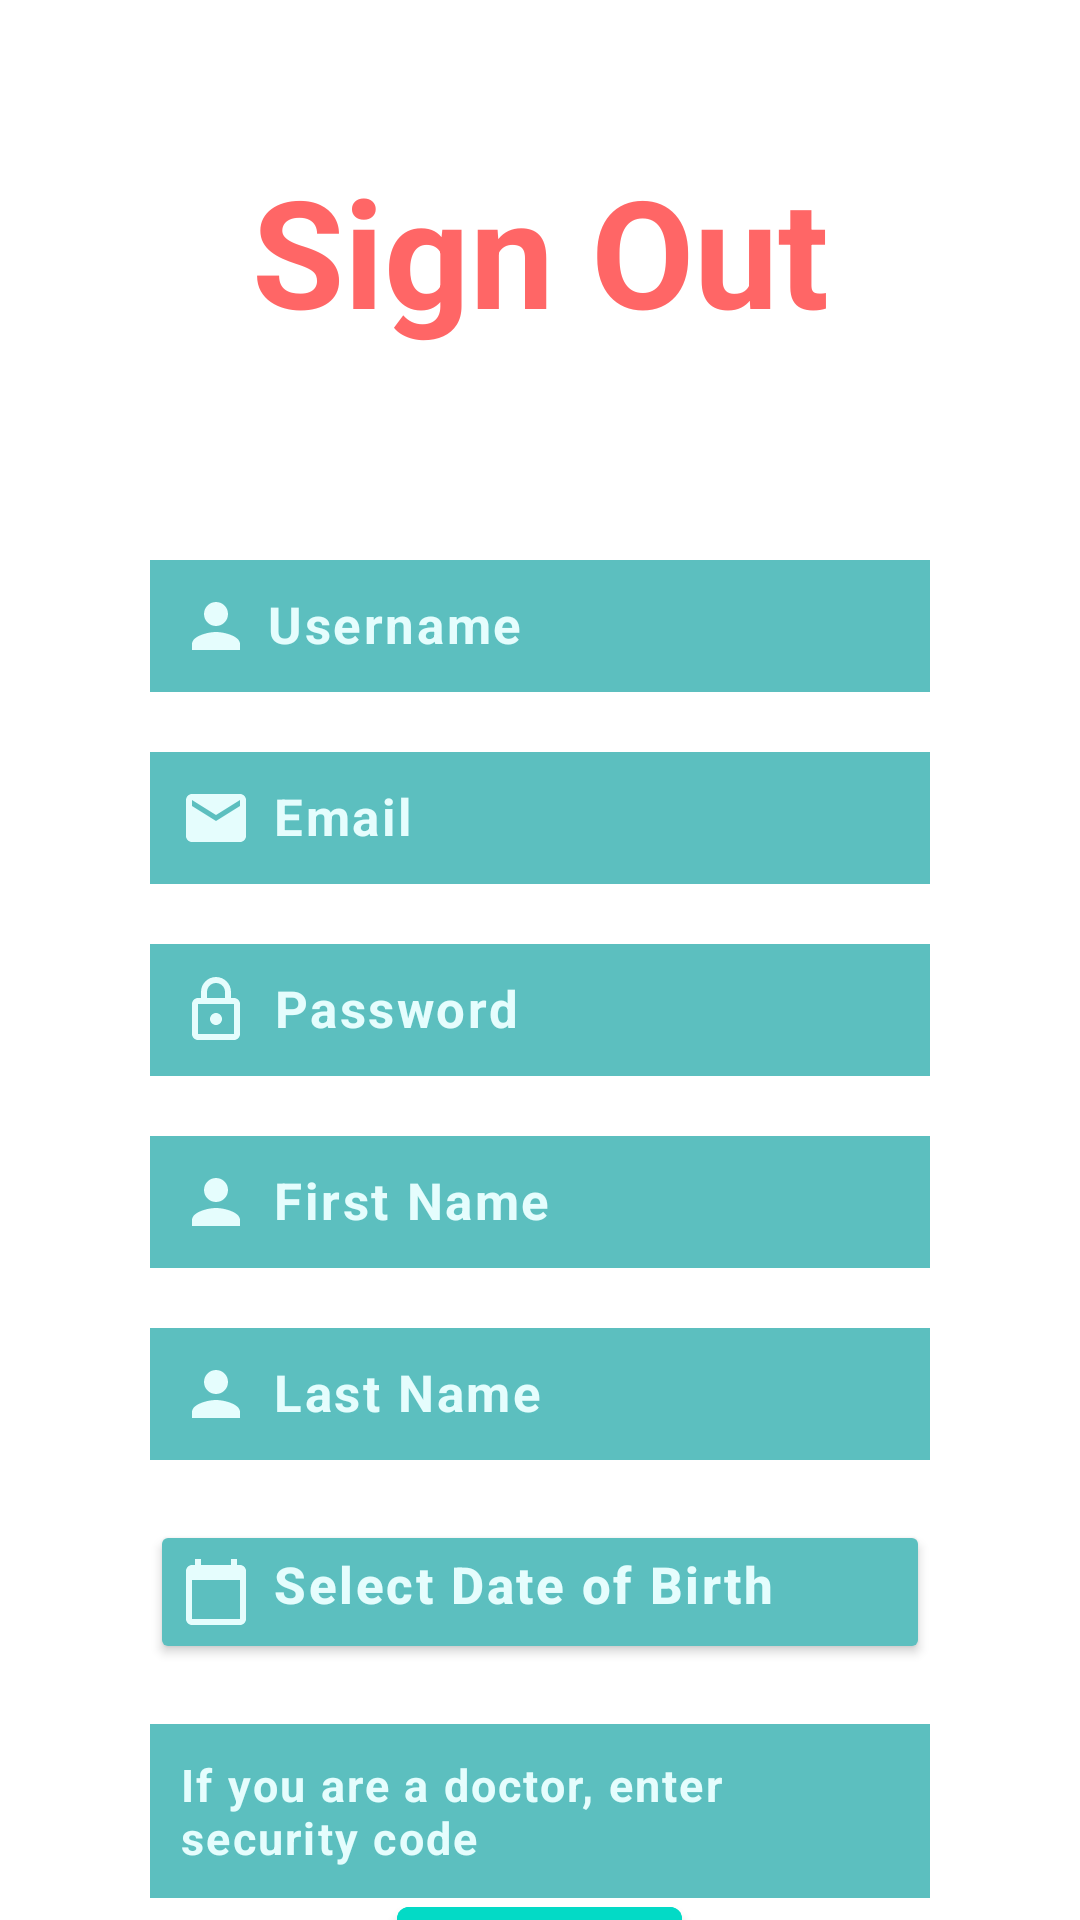

Android layout source for this screen:
<!-- AndroidManifest.xml: application theme Theme.MyApplication -->
<!-- res/layout/signout_activity.xml -->
<?xml version="1.0" encoding="utf-8"?>
<RelativeLayout xmlns:android="http://schemas.android.com/apk/res/android"
    xmlns:app="http://schemas.android.com/apk/res-auto"
    xmlns:tools="http://schemas.android.com/tools"
    android:layout_width="match_parent"
    android:layout_height="match_parent"
    android:background="@drawable/background"
    tools:context=".MainActivity">


    
    <TextView
        android:id="@+id/signin"
        android:layout_width="match_parent"
        android:layout_height="wrap_content"
        android:layout_marginStart="50dp"
        android:layout_marginTop="50dp"
        android:layout_marginEnd="50dp"
        android:layout_marginBottom="50dp"
        android:gravity="center"
        android:text="Sign Out"
        android:textColor="#ff6666"
        android:textSize="50dp"
        android:textStyle="bold"/>


    

    <EditText
        android:id="@+id/username"
        android:layout_width="match_parent"
        android:layout_height="wrap_content"
        android:layout_below="@+id/signin"
        android:layout_marginStart="50dp"
        android:layout_marginTop="20dp"
        android:layout_marginEnd="50dp"
        android:layout_marginBottom="0dp"
        android:background="#5Cbfbf"
        android:gravity="left"
        android:hint="Username"
        android:textColor="#E5FDFD"
        android:textColorHint="#E5FDFD"
        android:padding="10dp"
        android:textSize="17dp"
        android:letterSpacing="0.05"
        android:textStyle="bold"
        android:drawableLeft="@drawable/ic_baseline_person_24"
        android:drawablePadding="5dp"/>

    <EditText
        android:id="@+id/mail"
        android:layout_width="match_parent"
        android:layout_height="wrap_content"
        android:layout_below="@+id/username"
        android:layout_marginStart="50dp"
        android:layout_marginTop="20dp"
        android:layout_marginEnd="50dp"
        android:layout_marginBottom="0dp"
        android:background="#5Cbfbf"
        android:gravity="left"
        android:hint="Email"
        android:textColor="#E5FDFD"
        android:textColorHint="#E5FDFD"
        android:padding="10dp"
        android:textSize="17dp"
        android:letterSpacing="0.05"
        android:textStyle="bold"
        android:drawableLeft="@drawable/ic_baseline_email_24"
        android:drawablePadding="7dp"/>

    
    <EditText
        android:id="@+id/password"
        android:layout_width="match_parent"
        android:layout_height="wrap_content"
        android:layout_below="@+id/mail"
        android:layout_marginStart="50dp"
        android:layout_marginTop="20dp"
        android:layout_marginEnd="50dp"
        android:layout_marginBottom="0dp"
        android:background="#5Cbfbf"
        android:gravity="left"
        android:hint=" Password"
        android:inputType="textPassword"
        android:textColorHint="#E5FDFD"
        android:textColor="#E5FDFD"
        android:padding="10dp"
        android:textSize="17dp"
        android:letterSpacing="0.05"
        android:textStyle="bold"
        android:drawableLeft="@drawable/ic_outline_lock_24"
        android:drawablePadding="2dp"/>

    <EditText
        android:id="@+id/firstName"
        android:layout_width="match_parent"
        android:layout_height="wrap_content"
        android:layout_below="@+id/password"
        android:layout_marginStart="50dp"
        android:layout_marginTop="20dp"
        android:layout_marginEnd="50dp"
        android:layout_marginBottom="0dp"
        android:background="#5Cbfbf"
        android:drawableLeft="@drawable/ic_baseline_person_24"
        android:drawablePadding="7dp"
        android:gravity="left"
        android:hint="First Name"
        android:letterSpacing="0.05"
        android:padding="10dp"
        android:textColor="#E5FDFD"
        android:textColorHint="#E5FDFD"
        android:textSize="17dp"
        android:textStyle="bold" />

    <EditText
        android:id="@+id/lastName"
        android:layout_width="match_parent"
        android:layout_height="wrap_content"
        android:layout_below="@+id/firstName"
        android:layout_marginStart="50dp"
        android:layout_marginTop="20dp"
        android:layout_marginEnd="50dp"
        android:layout_marginBottom="0dp"
        android:background="#5Cbfbf"
        android:gravity="left"
        android:hint="Last Name"
        android:textColor="#E5FDFD"
        android:textColorHint="#E5FDFD"
        android:padding="10dp"
        android:textSize="17dp"
        android:letterSpacing="0.05"
        android:textStyle="bold"
        android:drawableLeft="@drawable/ic_baseline_person_24"
        android:drawablePadding="7dp"/>

    <Button
        android:layout_width="match_parent"
        android:layout_height="wrap_content"
        android:text="Select Date of Birth"
        android:textAllCaps="false"
        android:textColor="#E5FDFD"
        android:gravity="left"
        android:id="@+id/dateOfBirth"
        android:layout_marginStart="50dp"
        android:layout_marginTop="20dp"
        android:layout_marginEnd="50dp"
        android:layout_marginBottom="0dp"
        android:padding="10dp"
        android:textSize="17dp"
        android:letterSpacing="0.05"
        android:textStyle="bold"
        android:drawableLeft="@drawable/ic_baseline_calendar_today_24"
        android:drawablePadding="7dp"
        android:backgroundTint="#5cbfbf"
        android:layout_below="@+id/lastName" />

    <EditText
        android:id="@+id/secdoc"
        android:layout_width="match_parent"
        android:layout_height="wrap_content"
        android:layout_below="@+id/dateOfBirth"
        android:layout_marginStart="50dp"
        android:layout_marginTop="20dp"
        android:layout_marginEnd="50dp"
        android:layout_marginBottom="0dp"
        android:background="#5Cbfbf"
        android:gravity="left"
        android:hint="If you are a doctor, enter security code"
        android:textColor="#E5FDFD"
        android:textColorHint="#E5FDFD"
        android:padding="10dp"
        android:textSize="15dp"
        android:letterSpacing="0.05"
        android:textStyle="bold" />

    <com.google.android.material.button.MaterialButton
        android:id="@+id/signupbutton"
        android:layout_width="wrap_content"
        android:layout_height="wrap_content"
        android:layout_below="@id/dateOfBirth"
        android:layout_centerHorizontal="true"
        android:layout_marginStart="20dp"
        android:layout_marginTop="75dp"
        android:layout_marginEnd="20dp"
        android:layout_marginBottom="20dp"
        android:backgroundTint="@color/design_default_color_secondary"
        android:text="Sign up" />


</RelativeLayout>
<!-- resources referenced by this layout -->
<resources>
  <!-- drawable ic_baseline_calendar_today_24 (drawable) -->
  <vector android:height="24dp" android:tint="#E5FDFD"
      android:viewportHeight="24" android:viewportWidth="24"
      android:width="24dp" xmlns:android="http://schemas.android.com/apk/res/android">
      <path android:fillColor="@android:color/white" android:pathData="M20,3h-1L19,1h-2v2L7,3L7,1L5,1v2L4,3c-1.1,0 -2,0.9 -2,2v16c0,1.1 0.9,2 2,2h16c1.1,0 2,-0.9 2,-2L22,5c0,-1.1 -0.9,-2 -2,-2zM20,21L4,21L4,8h16v13z"/>
  </vector>
  <!-- drawable ic_baseline_email_24 (drawable) -->
  <vector android:height="24dp" android:tint="#E5FDFD"
      android:viewportHeight="24" android:viewportWidth="24"
      android:width="24dp" xmlns:android="http://schemas.android.com/apk/res/android">
      <path android:fillColor="@android:color/white" android:pathData="M20,4L4,4c-1.1,0 -1.99,0.9 -1.99,2L2,18c0,1.1 0.9,2 2,2h16c1.1,0 2,-0.9 2,-2L22,6c0,-1.1 -0.9,-2 -2,-2zM20,8l-8,5 -8,-5L4,6l8,5 8,-5v2z"/>
  </vector>
  <!-- drawable ic_baseline_person_24 (drawable) -->
  <vector android:height="24dp" android:tint="#E5FDFD"
      android:viewportHeight="24" android:viewportWidth="24"
      android:width="24dp" xmlns:android="http://schemas.android.com/apk/res/android">
      <path android:fillColor="@android:color/white" android:pathData="M12,12c2.21,0 4,-1.79 4,-4s-1.79,-4 -4,-4 -4,1.79 -4,4 1.79,4 4,4zM12,14c-2.67,0 -8,1.34 -8,4v2h16v-2c0,-2.66 -5.33,-4 -8,-4z"/>
  </vector>
  <!-- drawable ic_outline_lock_24 (drawable) -->
  <vector android:height="24dp" android:tint="#E5FDFD"
      android:viewportHeight="24" android:viewportWidth="24"
      android:width="24dp" xmlns:android="http://schemas.android.com/apk/res/android">
      <path android:fillColor="@android:color/white" android:pathData="M18,8h-1L17,6c0,-2.76 -2.24,-5 -5,-5S7,3.24 7,6v2L6,8c-1.1,0 -2,0.9 -2,2v10c0,1.1 0.9,2 2,2h12c1.1,0 2,-0.9 2,-2L20,10c0,-1.1 -0.9,-2 -2,-2zM9,6c0,-1.66 1.34,-3 3,-3s3,1.34 3,3v2L9,8L9,6zM18,20L6,20L6,10h12v10zM12,17c1.1,0 2,-0.9 2,-2s-0.9,-2 -2,-2 -2,0.9 -2,2 0.9,2 2,2z"/>
  </vector>
  <style name="Theme.MyApplication" parent="Theme.MaterialComponents.DayNight.NoActionBar">
          
          <item name="colorPrimary">@color/colorPrimaryDark</item>
          <item name="colorPrimaryVariant">@color/colorPrimaryDark</item>
          <item name="colorOnPrimary">@color/white</item>
          
          <item name="colorSecondary">@color/teal_200</item>
          <item name="colorSecondaryVariant">@color/teal_700</item>
          <item name="colorOnSecondary">@color/black</item>
          
          <item name="android:statusBarColor">?attr/colorPrimaryVariant</item>
          
          <item name="android:itemBackground">@color/colorPrimary</item>
          <item name="android:textStyle">bold</item>
          <item name="android:popupMenuStyle">@color/skyBlue</item>
      </style>
  <color name="colorPrimaryDark">#00574B</color>
  <color name="white">#FFFFFFFF</color>
  <color name="teal_200">#FF03DAC5</color>
  <color name="teal_700">#addfdf</color>
  <color name="black">#FF000000</color>
  <color name="colorPrimary">#008577</color>
  <color name="skyBlue">#87CEEB</color>
</resources>
